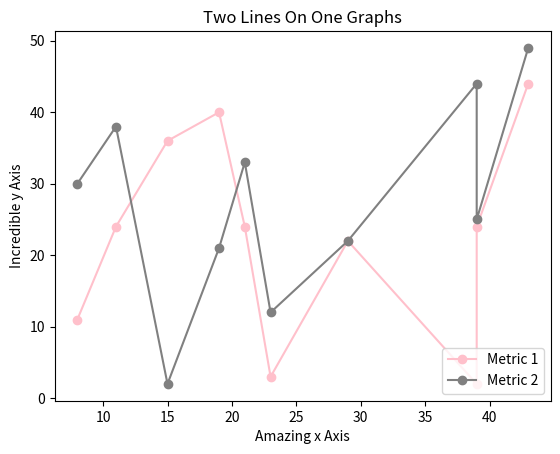

Write Python code to recreate this figure.
import numpy as np
import matplotlib.pyplot as plt

np.random.seed(42)
x = np.random.randint(1, 50, 10)
y1 = np.random.randint(1, 50, 10)
y2 = np.random.randint(1, 50, 10)

x.sort()
y1 = y1[np.argsort(x)] 
y2 = y2[np.argsort(x)] 

plt.plot(x, y1, color="pink", marker='o', label='Metric 1')
plt.plot(x, y2, color="grey", marker='o',  label='Metric 2')

plt.title("Two Lines On One Graphs")
plt.xlabel("Amazing x Axis")
plt.ylabel("Incredible y Axis")
plt.legend(loc='lower right')

plt.show()

